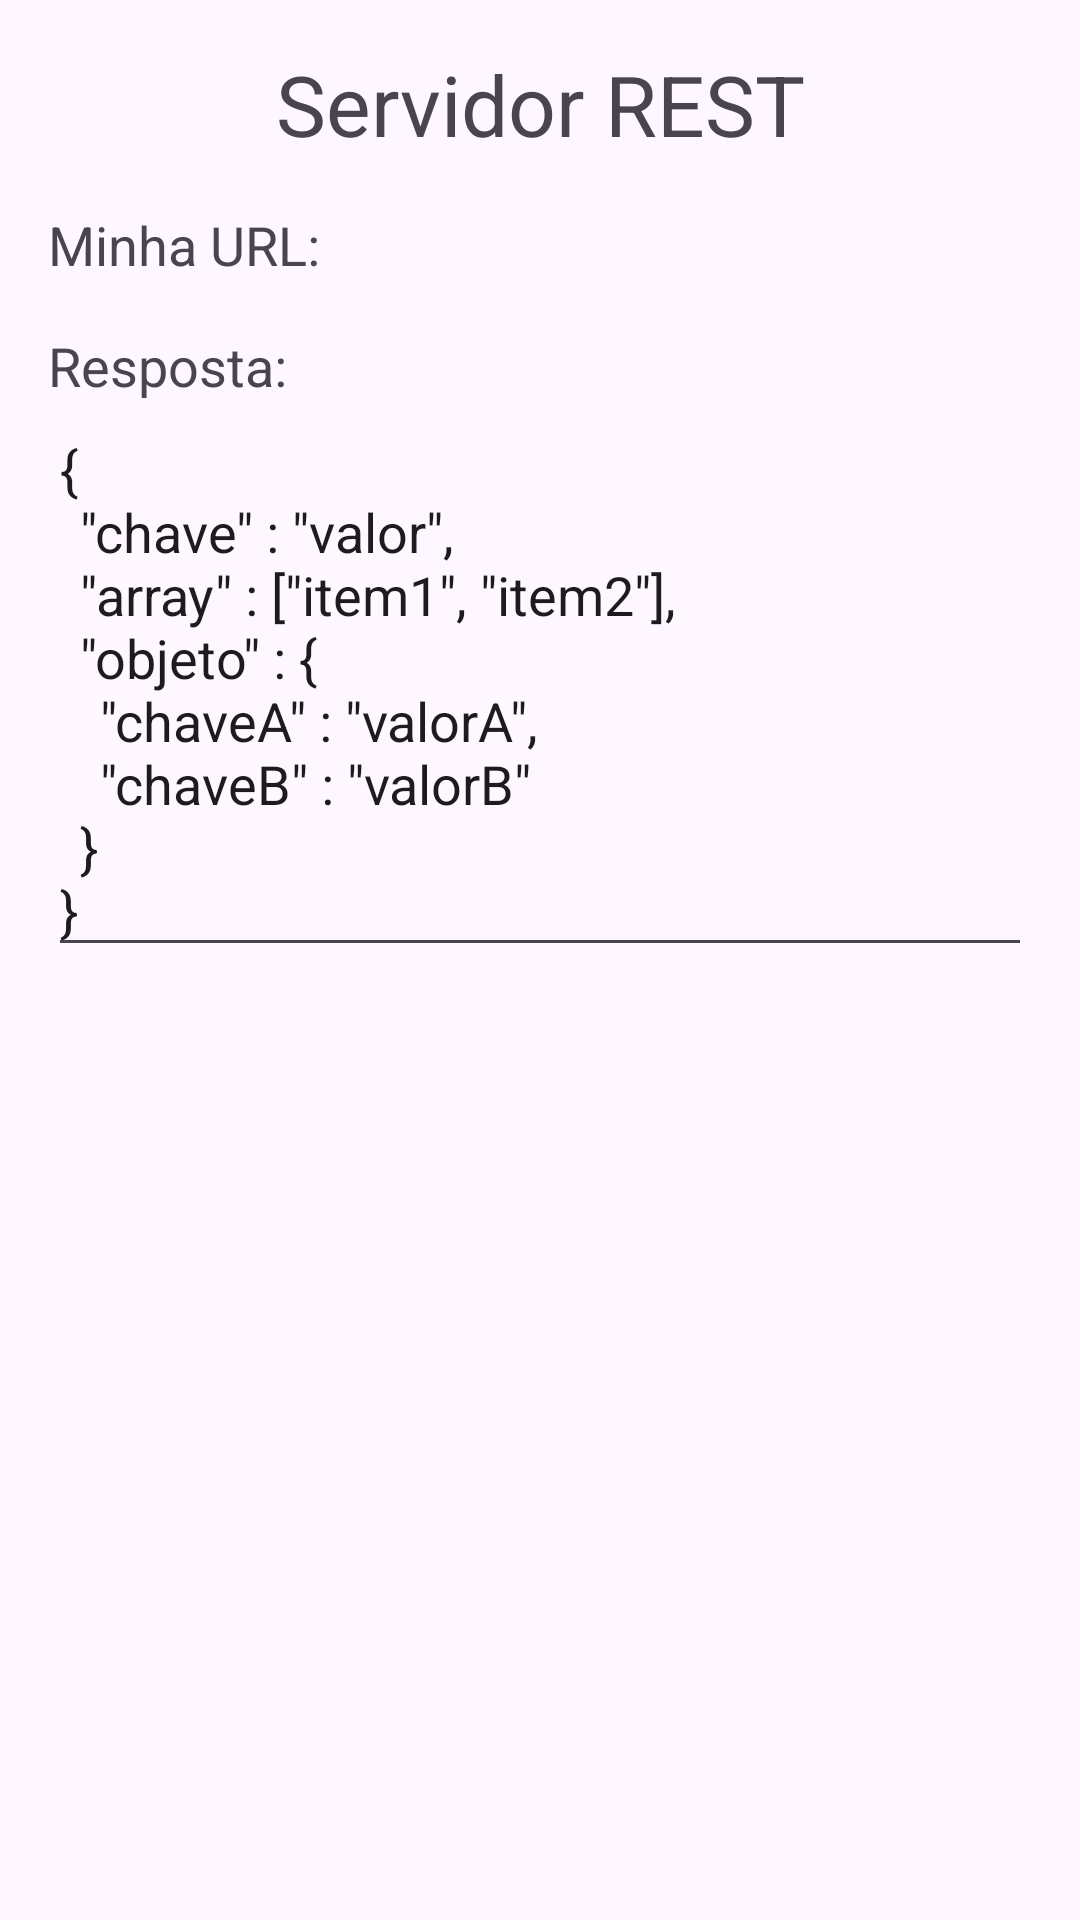

Write the Android layout XML for this screen, with the resource values it uses.
<!-- AndroidManifest.xml: application theme Theme.RESTTool -->
<!-- res/layout/activity_server_main.xml -->
<?xml version="1.0" encoding="utf-8"?>
<LinearLayout xmlns:android="http://schemas.android.com/apk/res/android"
    android:layout_width="match_parent"
    android:layout_height="match_parent"
    android:orientation="vertical"
    android:padding="16dp">

    <TextView
        android:id="@+id/title"
        android:layout_width="match_parent"
        android:layout_height="wrap_content"
        android:text="Servidor REST"
        android:textSize="28sp"
        android:textAlignment="center"
        />

    <TextView
        android:id="@+id/meuIP"
        android:layout_width="wrap_content"
        android:layout_height="wrap_content"
        android:layout_marginTop="16dp"
        android:text="Minha URL: "
        android:textSize="18sp"/>

    <TextView
        android:layout_width="wrap_content"
        android:layout_height="wrap_content"
        android:layout_marginTop="16dp"
        android:text="Resposta:"
        android:textSize="18sp"/>

    <EditText
        android:id="@+id/editText"
        android:layout_width="match_parent"
        android:layout_height="wrap_content"
        android:layout_marginBottom="16dp"
        android:text="@string/json_exemplo"/>

</LinearLayout>
<!-- resources referenced by this layout -->
<resources>
  <string name="json_exemplo">{\n\t\"chave\" : \"valor\",\n\t\"array\" : [\"item1\", \"item2\"],\n\t\"objeto\" : {\n\t\t\"chaveA\" : \"valorA\",\n\t\t\"chaveB\" : \"valorB\"\n\t}\n}</string>
  <style name="Theme.RESTTool" parent="Base.Theme.RESTTool" />
  <style name="Base.Theme.RESTTool" parent="Theme.Material3.DayNight.NoActionBar">
          
          
      </style>
</resources>
